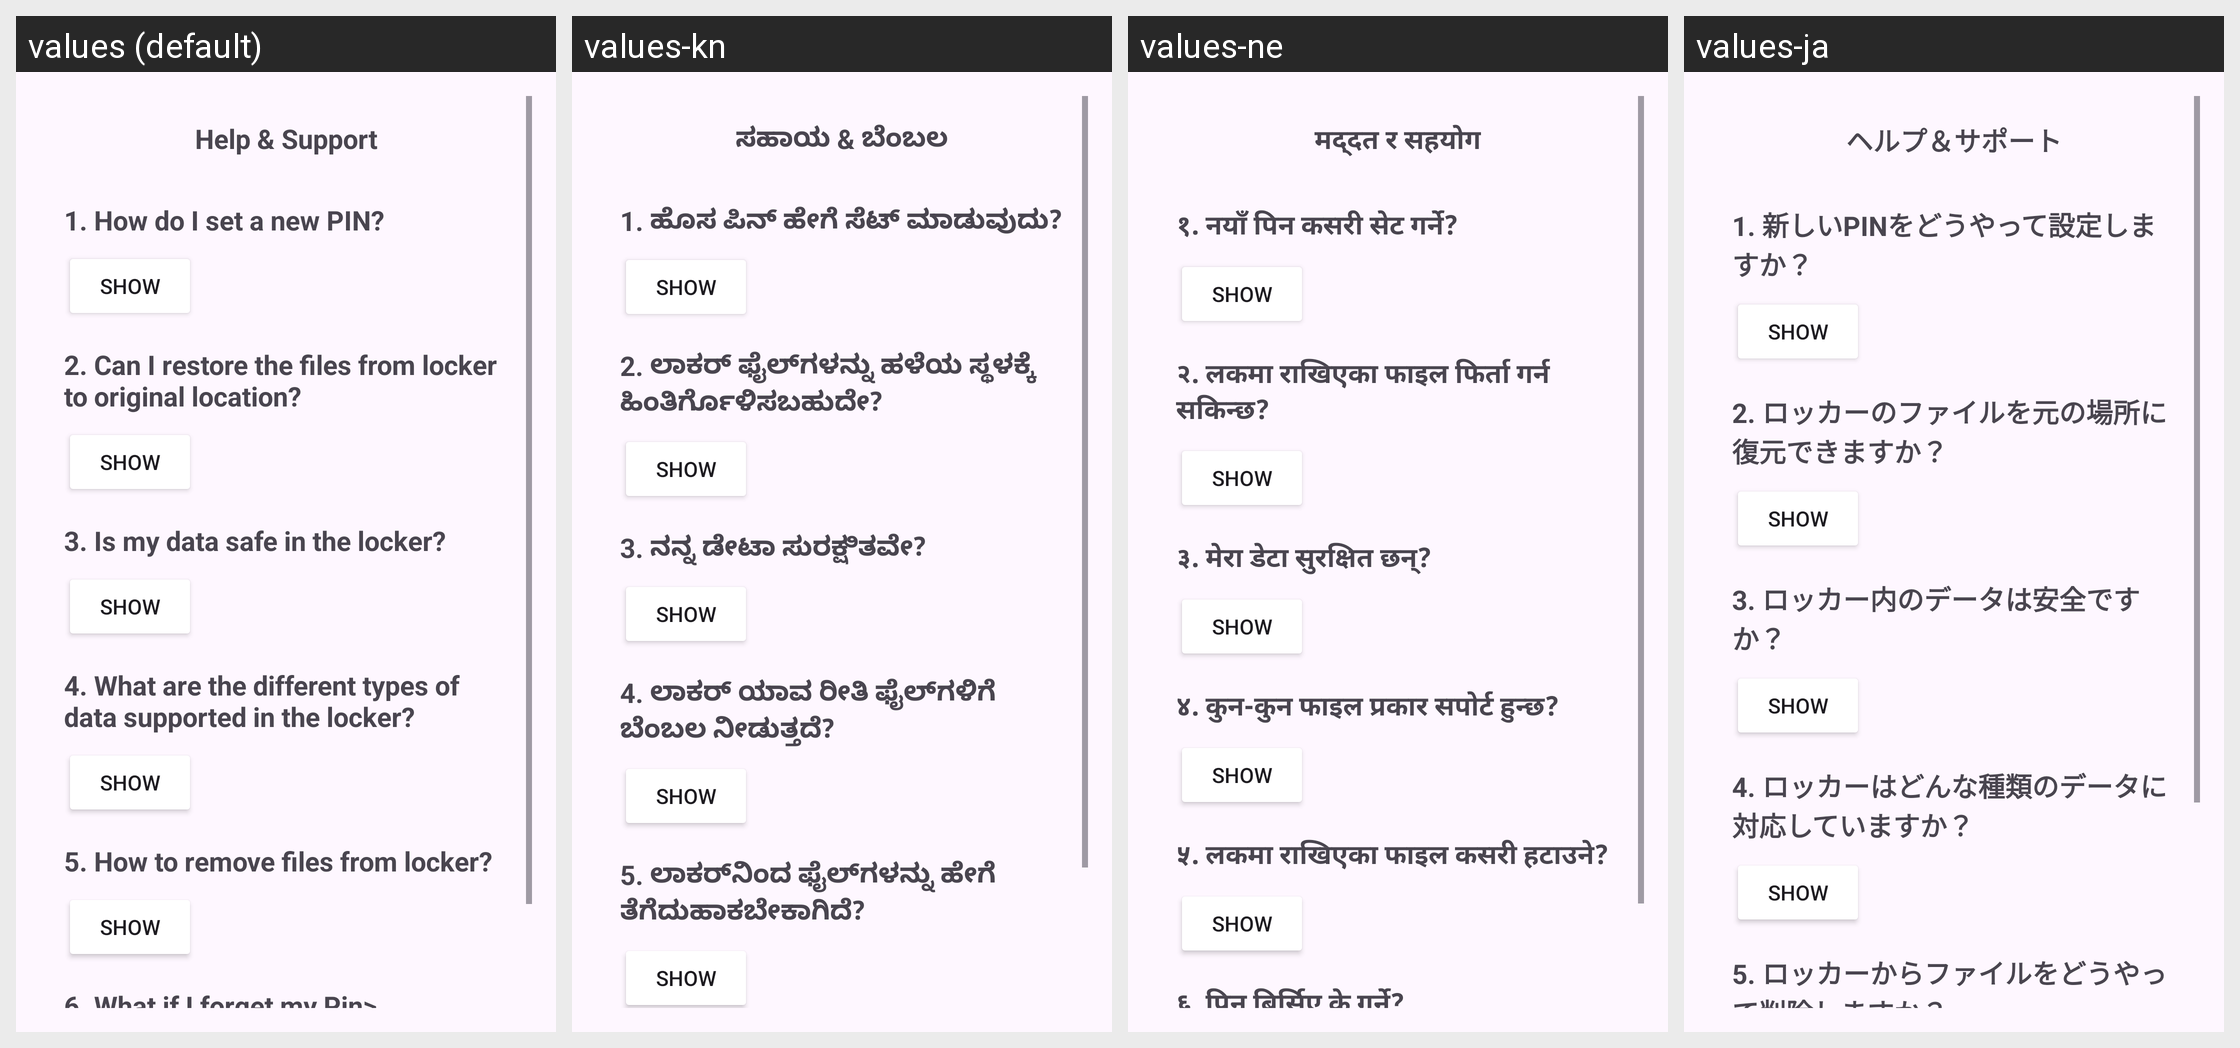

Here is an Android app screen in its default locale and in the app's own translations. Write out the translated-string differences for the strings that appear on this screen.
Android screen res/layout/activity_help.xml rendered under 4 locales, left to right: values (default), values-kn, values-ne, values-ja. Device: Nexus 5 (rendered at 1080×1920; each locale shown at half size, 540×960, under a caption strip naming it); theme Theme.Coyote.
Other locales in the repository, not shown: values-ar, values-es, values-fa, values-hi, values-ru, values-te, values-tr, values-uk.
Strings drawn on this screen, with the default value and each locale's value (text and hints the layout hard-codes, and strings that could not be matched under every locale, appear in the picture but are not listed):

helpandsupport
  values: Help & Support
  values-kn: ಸಹಾಯ & ಬೆಂಬಲ
  values-ne: मद्दत र सहयोग
  values-ja: ヘルプ＆サポート

q1
  values: 1. How do I set a new PIN?
  values-kn: 1. ಹೊಸ ಪಿನ್ ಹೇಗೆ ಸೆಟ್ ಮಾಡುವುದು?
  values-ne: १. नयाँ पिन कसरी सेट गर्ने?
  values-ja: 1. 新しいPINをどうやって設定しますか？

q2
  values: 2. Can I restore the files from locker to original location?
  values-kn: 2. ಲಾಕರ್ ಫೈಲ್‌ಗಳನ್ನು ಹಳೆಯ ಸ್ಥಳಕ್ಕೆ ಹಿಂತಿರ್ಗೊಳಿಸಬಹುದೇ?
  values-ne: २. लकमा राखिएका फाइल फिर्ता गर्न सकिन्छ?
  values-ja: 2. ロッカーのファイルを元の場所に復元できますか？

q3
  values: 3. Is my data safe in the locker?
  values-kn: 3. ನನ್ನ ಡೇಟಾ ಸುರಕ್ಷಿತವೇ?
  values-ne: ३. मेरा डेटा सुरक्षित छन्?
  values-ja: 3. ロッカー内のデータは安全ですか？

q4
  values: 4. What are the different types of data supported in the locker?
  values-kn: 4. ಲಾಕರ್ ಯಾವ ರೀತಿ ಫೈಲ್‌ಗಳಿಗೆ ಬೆಂಬಲ ನೀಡುತ್ತದೆ?
  values-ne: ४. कुन-कुन फाइल प्रकार सपोर्ट हुन्छ?
  values-ja: 4. ロッカーはどんな種類のデータに対応していますか？

q5
  values: 5. How to remove files from locker?
  values-kn: 5. ಲಾಕರ್‌ನಿಂದ ಫೈಲ್‌ಗಳನ್ನು ಹೇಗೆ ತೆಗೆದುಹಾಕಬೇಕಾಗಿದೆ?
  values-ne: ५. लकमा राखिएका फाइल कसरी हटाउने?
  values-ja: 5. ロッカーからファイルをどうやって削除しますか？
